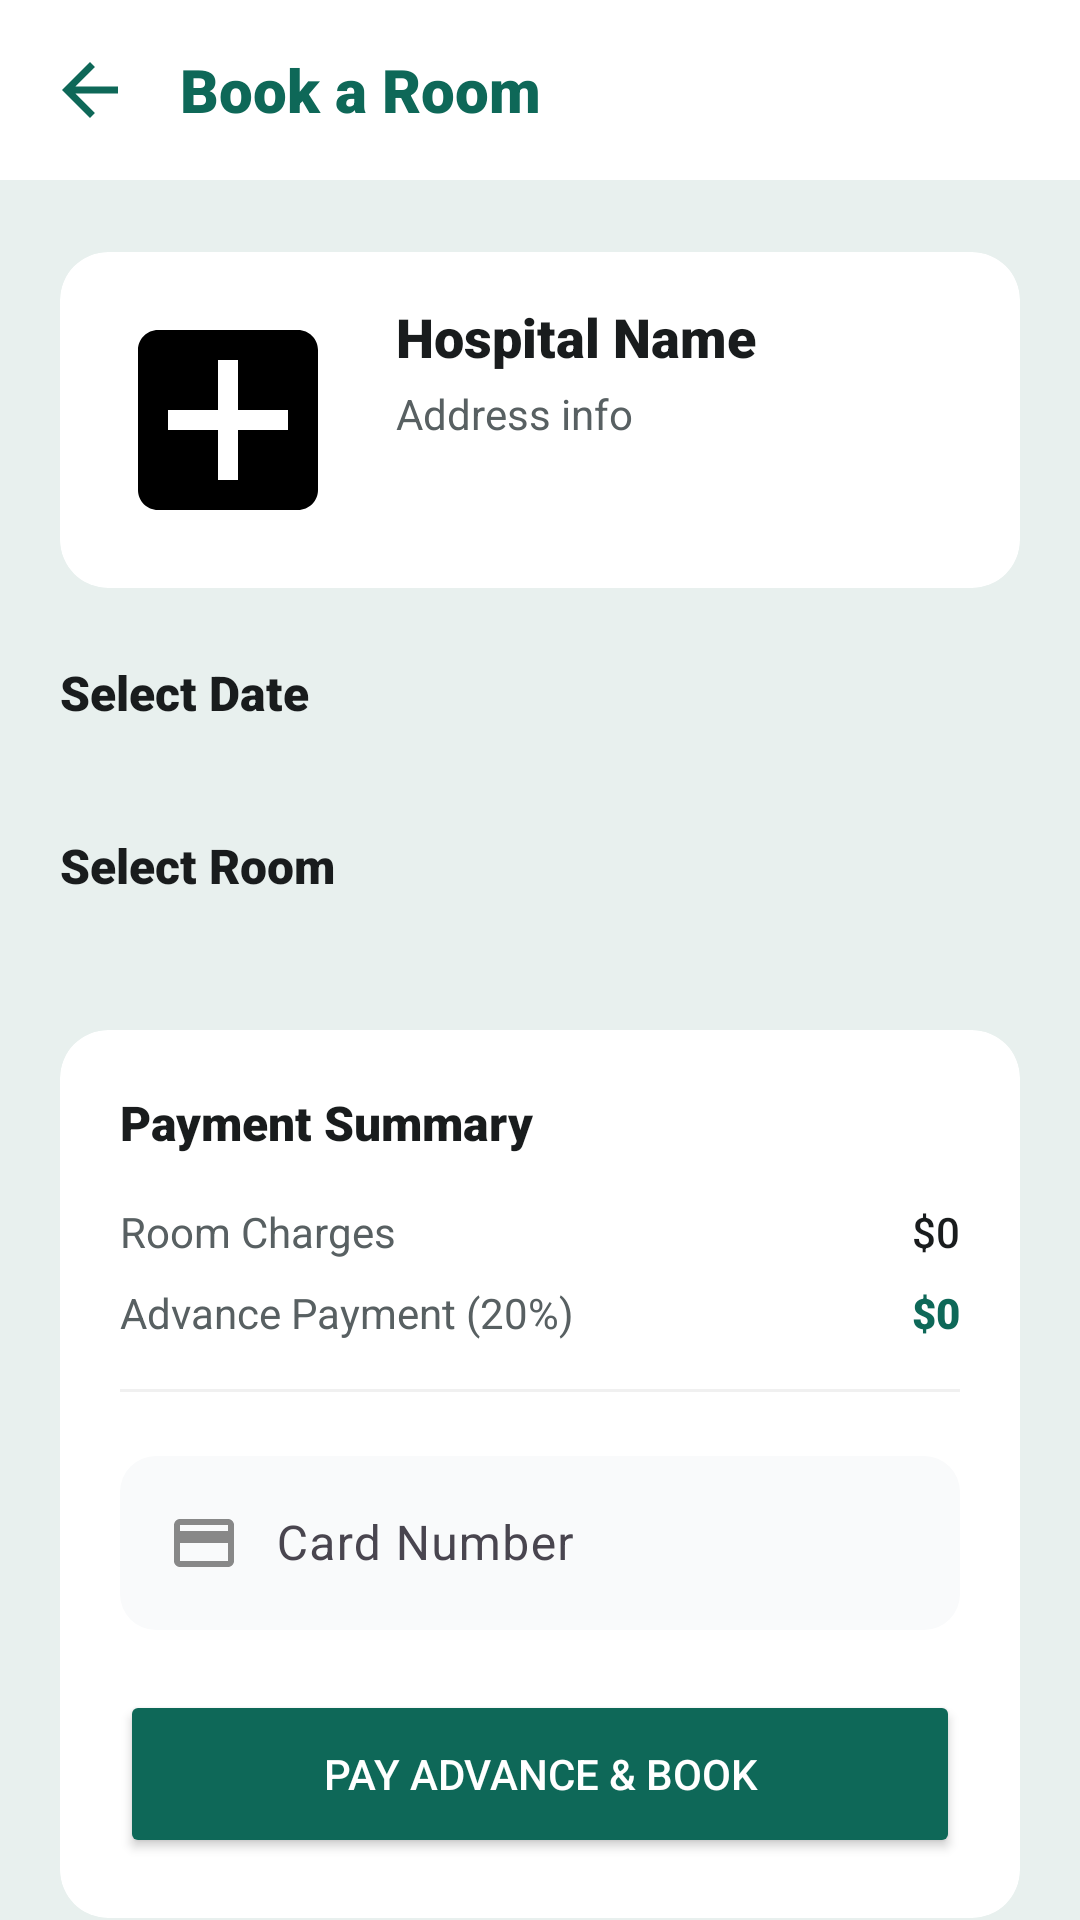

This screen was rendered from an Android layout file. Write that file and the resources it references.
<!-- AndroidManifest.xml: application theme Theme.Heal -->
<!-- res/layout/activity_room_booking.xml -->
<?xml version="1.0" encoding="utf-8"?>
<androidx.coordinatorlayout.widget.CoordinatorLayout xmlns:android="http://schemas.android.com/apk/res/android"
    xmlns:app="http://schemas.android.com/apk/res-auto"
    android:layout_width="match_parent"
    android:layout_height="match_parent"
    android:background="@color/app_background_color">

    
    <LinearLayout
        android:id="@+id/llTopBar"
        android:layout_width="match_parent"
        android:layout_height="wrap_content"
        android:orientation="horizontal"
        android:padding="16dp"
        android:gravity="center_vertical"
        android:background="@color/white"
        app:layout_constraintTop_toTopOf="parent">

        <ImageView
            android:id="@+id/btnBack"
            android:layout_width="28dp"
            android:layout_height="28dp"
            android:src="@drawable/ic_back"
            app:tint="@color/colorPrimary"
            android:clickable="true"
            android:focusable="true"
            android:background="?attr/selectableItemBackgroundBorderless"/>

        <TextView
            android:id="@+id/tvToolbarTitle"
            android:layout_width="wrap_content"
            android:layout_height="wrap_content"
            android:text="Book a Room"
            android:textColor="@color/colorPrimary"
            android:textSize="20sp"
            android:fontFamily="sans-serif-black"
            android:layout_marginStart="16dp" />
    </LinearLayout>

    <androidx.core.widget.NestedScrollView
        android:layout_width="match_parent"
        android:layout_height="match_parent"
        app:layout_behavior="@string/appbar_scrolling_view_behavior"
        android:layout_marginTop="64dp">

        <LinearLayout
            android:layout_width="match_parent"
            android:layout_height="wrap_content"
            android:orientation="vertical"
            android:padding="20dp">

            
            <androidx.cardview.widget.CardView
                android:layout_width="match_parent"
                android:layout_height="wrap_content"
                app:cardCornerRadius="16dp"
                app:cardElevation="0dp"
                app:cardBackgroundColor="@color/white">

                <LinearLayout
                    android:layout_width="match_parent"
                    android:layout_height="wrap_content"
                    android:orientation="horizontal"
                    android:padding="16dp">

                    <ImageView
                        android:id="@+id/ivHospitalImage"
                        android:layout_width="80dp"
                        android:layout_height="80dp"
                        android:scaleType="centerCrop"
                        android:src="@drawable/ic_hospital" />

                    <LinearLayout
                        android:layout_width="match_parent"
                        android:layout_height="wrap_content"
                        android:layout_marginStart="16dp"
                        android:orientation="vertical">

                        <TextView
                            android:id="@+id/tvHospitalName"
                            android:layout_width="wrap_content"
                            android:layout_height="wrap_content"
                            android:fontFamily="sans-serif-black"
                            android:text="Hospital Name"
                            android:textColor="@color/colorOnSurface"
                            android:textSize="18sp" />

                        <TextView
                            android:id="@+id/tvHospitalAddress"
                            android:layout_width="wrap_content"
                            android:layout_height="wrap_content"
                            android:layout_marginTop="4dp"
                            android:text="Address info"
                            android:textColor="@color/colorSecondary"
                            android:textSize="14sp" />
                    </LinearLayout>
                </LinearLayout>
            </androidx.cardview.widget.CardView>

            
            <TextView
                android:layout_width="wrap_content"
                android:layout_height="wrap_content"
                android:layout_marginTop="24dp"
                android:fontFamily="sans-serif-black"
                android:text="Select Date"
                android:textColor="@color/colorOnSurface"
                android:textSize="16sp" />

            <androidx.recyclerview.widget.RecyclerView
                android:id="@+id/rvDates"
                android:layout_width="match_parent"
                android:layout_height="wrap_content"
                android:layout_marginTop="12dp"
                android:clipToPadding="false" />

            
            <TextView
                android:layout_width="wrap_content"
                android:layout_height="wrap_content"
                android:layout_marginTop="24dp"
                android:fontFamily="sans-serif-black"
                android:text="Select Room"
                android:textColor="@color/colorOnSurface"
                android:textSize="16sp" />

            <com.google.android.material.chip.ChipGroup
                android:id="@+id/cgRooms"
                android:layout_width="match_parent"
                android:layout_height="wrap_content"
                android:layout_marginTop="12dp"
                app:singleSelection="true" />

            
            <androidx.cardview.widget.CardView
                android:layout_width="match_parent"
                android:layout_height="wrap_content"
                android:layout_marginTop="32dp"
                app:cardCornerRadius="16dp"
                app:cardElevation="0dp"
                app:cardBackgroundColor="@color/white">

                <LinearLayout
                    android:layout_width="match_parent"
                    android:layout_height="wrap_content"
                    android:orientation="vertical"
                    android:padding="20dp">

                    <TextView
                        android:layout_width="wrap_content"
                        android:layout_height="wrap_content"
                        android:fontFamily="sans-serif-black"
                        android:text="Payment Summary"
                        android:textColor="@color/colorOnSurface"
                        android:textSize="16sp" />

                    <LinearLayout
                        android:layout_width="match_parent"
                        android:layout_height="wrap_content"
                        android:layout_marginTop="16dp"
                        android:orientation="horizontal">

                        <TextView
                            android:layout_width="0dp"
                            android:layout_height="wrap_content"
                            android:layout_weight="1"
                            android:text="Room Charges"
                            android:textColor="@color/colorSecondary" />

                        <TextView
                            android:id="@+id/tvRoomCharges"
                            android:layout_width="wrap_content"
                            android:layout_height="wrap_content"
                            android:fontFamily="sans-serif-medium"
                            android:text="$0"
                            android:textColor="@color/colorOnSurface" />
                    </LinearLayout>

                    <LinearLayout
                        android:layout_width="match_parent"
                        android:layout_height="wrap_content"
                        android:layout_marginTop="8dp"
                        android:orientation="horizontal">

                        <TextView
                            android:layout_width="0dp"
                            android:layout_height="wrap_content"
                            android:layout_weight="1"
                            android:text="Advance Payment (20%)"
                            android:textColor="@color/colorSecondary" />

                        <TextView
                            android:id="@+id/tvAdvanceAmount"
                            android:layout_width="wrap_content"
                            android:layout_height="wrap_content"
                            android:fontFamily="sans-serif-black"
                            android:text="$0"
                            android:textColor="@color/colorPrimary" />
                    </LinearLayout>

                    <View
                        android:layout_width="match_parent"
                        android:layout_height="1dp"
                        android:layout_marginTop="16dp"
                        android:background="#F0F0F0" />

                    
                    <com.google.android.material.textfield.TextInputLayout
                        android:layout_width="match_parent"
                        android:layout_height="wrap_content"
                        android:layout_marginTop="16dp"
                        app:boxBackgroundColor="#F9FAFB"
                        app:boxCornerRadiusBottomEnd="12dp"
                        app:boxCornerRadiusBottomStart="12dp"
                        app:boxCornerRadiusTopEnd="12dp"
                        app:boxCornerRadiusTopStart="12dp"
                        app:boxStrokeWidth="0dp"
                        app:boxStrokeWidthFocused="0dp"
                        android:hint="Card Number">

                        <com.google.android.material.textfield.TextInputEditText
                            android:id="@+id/etCardNumber"
                            android:layout_width="match_parent"
                            android:layout_height="wrap_content"
                            android:inputType="number"
                            android:maxLength="16"
                            android:drawableStart="@drawable/ic_payment"
                            android:drawablePadding="12dp"
                            android:textColor="@color/colorOnSurface" />
                    </com.google.android.material.textfield.TextInputLayout>

                    <Button
                        android:id="@+id/btnConfirmBooking"
                        android:layout_width="match_parent"
                        android:layout_height="56dp"
                        android:layout_marginTop="20dp"
                        android:backgroundTint="@color/colorPrimary"
                        android:text="Pay Advance &amp; Book"
                        android:textColor="@color/white"
                        app:cornerRadius="12dp" />

                </LinearLayout>
            </androidx.cardview.widget.CardView>

        </LinearLayout>
    </androidx.core.widget.NestedScrollView>

</androidx.coordinatorlayout.widget.CoordinatorLayout>
<!-- resources referenced by this layout -->
<resources>
  <color name="app_background_color">#E8F0EE</color>
  <color name="colorOnSurface">#191C1D</color>
  <color name="colorPrimary">#0E6858</color>
  <color name="colorSecondary">#586062</color>
  <color name="white">#FFFFFF</color>
  <!-- drawable ic_back (drawable) -->
  <vector xmlns:android="http://schemas.android.com/apk/res/android"
      android:width="24dp" android:height="24dp"
      android:viewportWidth="24.0" android:viewportHeight="24.0">
      <path android:fillColor="#FF000000" android:pathData="M20,11H7.83l5.59,-5.59L12,4l-8,8l8,8l1.41,-1.41L7.83,13H20v-2z"/>
  </vector>
  <!-- drawable ic_hospital (drawable) -->
  <vector xmlns:android="http://schemas.android.com/apk/res/android"
      android:width="24dp"
      android:height="24dp"
      android:viewportWidth="24"
      android:viewportHeight="24">
      <path
          android:fillColor="#000000"
          android:pathData="M19,3H5C3.9,3 3,3.9 3,5V19C3,20.1 3.9,21 5,21H19C20.1,21 21,20.1 21,19V5C21,3.9 20.1,3 19,3M18,13H13V18H11V13H6V11H11V6H13V11H18V13Z" />
  </vector>
  <!-- drawable ic_payment (drawable) -->
  <vector xmlns:android="http://schemas.android.com/apk/res/android"
      android:width="24dp"
      android:height="24dp"
      android:viewportWidth="24"
      android:viewportHeight="24">
    <path
        android:fillColor="#888888"
        android:pathData="M20,4H4C2.89,4 2.01,4.89 2.01,6L2,18c0,1.11 0.89,2 2,2h16c1.11,0 2,-0.89 2,-2V6C22,4.89 21.11,4 20,4zM20,18H4v-6h16V18zM20,8H4V6h16V8z"/>
  </vector>
  <style name="Theme.Heal" parent="Base.Theme.Heal" />
  <style name="Base.Theme.Heal" parent="Theme.Material3.DayNight.NoActionBar">
          
          <item name="colorPrimary">@color/colorPrimary</item>
          <item name="colorPrimaryVariant">@color/colorPrimaryVariant</item>
          <item name="colorAccent">@color/colorAccent</item>
          <item name="android:statusBarColor">@color/app_background_color</item>
          <item name="android:windowLightStatusBar">true</item>
      </style>
  <color name="colorPrimaryVariant">#328171</color>
  <color name="colorAccent">#88D5C2</color>
</resources>
